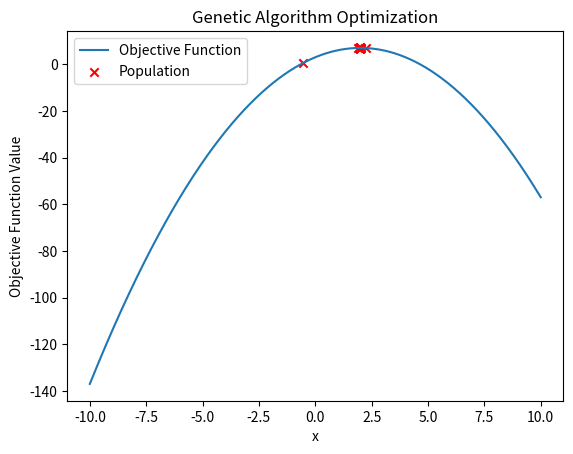

Python code for this plot:
"""
Mathematical-Modeling-Toolkit
[redacted]
"""

import numpy as np
import matplotlib.pyplot as plt


# 定义目标函数（此处以一个简单的二次函数为例）
def objective_function(x):
    return -(x ** 2) + 4 * x + 3


# 遗传算法的参数
population_size = 50  # 种群大小  
num_generations = 100  # 迭代次数  
mutation_rate = 0.1  # 变异率  

# 初始化种群，这里随机生成一个包含50个数的数组，范围在-10到10之间  
population = np.random.uniform(low=-10, high=10, size=population_size)

# 主循环，进行100次迭代  
for generation in range(num_generations):
    # 计算种群中每个个体的适应度（即目标函数的值）  
    fitness = objective_function(population)

    # 根据适应度选择父代，这里选择适应度最高的前一半个体作为父代  
    selected_indices = np.argsort(fitness)[-population_size // 2:]
    parents = population[selected_indices]

    # 进行交叉操作（单点交叉），随机选择一个点作为交叉点，然后分段形成新的后代  
    crossover_point = np.random.randint(1, population_size // 2)
    children = np.concatenate([parents[:crossover_point], parents[crossover_point:]])

    # 进行变异操作，随机选择一部分后代进行小幅度扰动，模拟基因突变  
    mutation_mask = (np.random.rand(*children.shape) < mutation_rate)
    children += mutation_mask * np.random.normal(0, 1, size=children.shape)

    # 用新的后代替换当前种群的前半部分和后半部分  
    population[:population_size // 2] = parents
    population[population_size // 2:] = children

# 可视化结果，先画出目标函数，然后画出种群的位置（用红色叉号表示）  
x_values = np.linspace(-10, 10, 1000)  # 在-10到10之间生成1000个点，用于绘图  
y_values = objective_function(x_values)  # 计算这些点的目标函数值  

plt.plot(x_values, y_values, label='Objective Function')  # 画出目标函数  
plt.scatter(population, objective_function(population), color='red', marker='x', label='Population')  # 用红色叉号表示种群的位置  
plt.xlabel('x')  # x轴标签  
plt.ylabel('Objective Function Value')  # y轴标签 ：目标函数值
plt.legend()  # 显示图例  
plt.title('Genetic Algorithm Optimization')  # 图表标题 ：遗传算法优化
plt.show()  # 显示图表